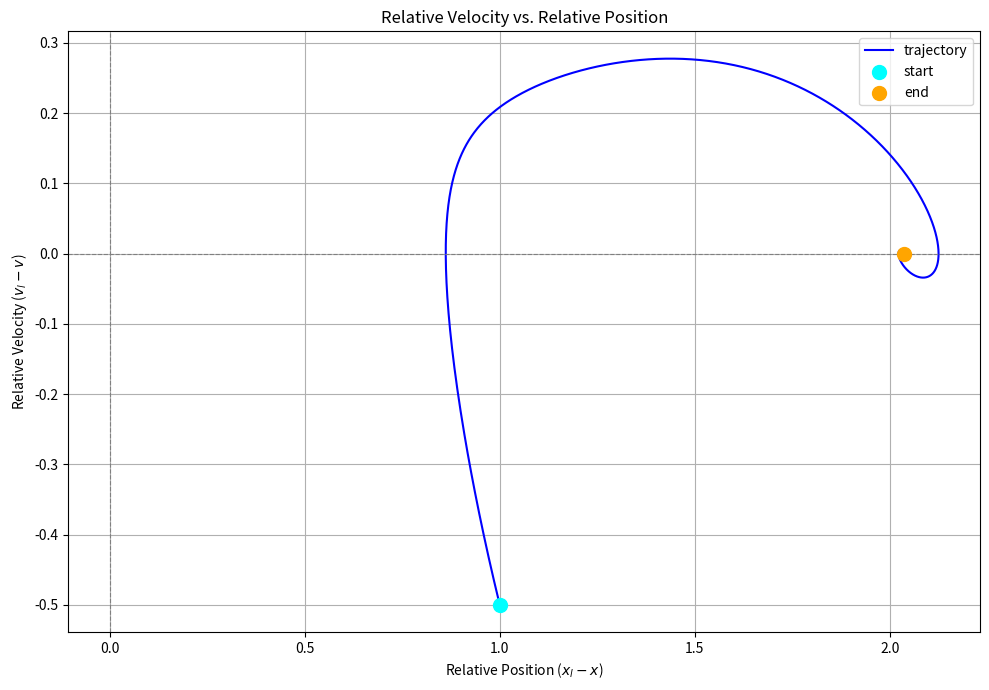

The script that saved this image:
import matplotlib
matplotlib.use('Agg')
import numpy as np
import matplotlib.pyplot as plt

def dynamics(xl, vl, x, v, params):
    alpha = params['alpha']
    beta = params['beta']
    vmax_desired = params['vmax_desired']

    # Leading
    xl_dot = vl
    vl_dot = 0.0

    # Relative position and speed
    delta_x = xl - x
    delta_v = vl - v

    # Ego
    x_dot = v
    v_optimal = np.tanh(delta_x - 2) + np.tanh(2)
    # Set bounds on v_optimal
    v_optimal = np.clip(v_optimal, 0, vmax_desired)
    v_dot = alpha * (v_optimal - v) + beta * delta_v / delta_x ** 2

    return xl_dot, vl_dot, x_dot, v_dot

def euler(xl0, vl0, x0, v0, params, dt, T):
    num_steps = int(T / dt)
    # time_points = np.linspace(0, T, num_steps)

    # Initial
    xl = xl0
    vl = vl0
    x = x0
    v = v0

    rel_x = []
    rel_v = []

    rel_x.append(xl - x)
    rel_v.append(vl - v)

    for _ in range(num_steps):
        xl_dot, vl_dot, x_dot, v_dot = dynamics(xl, vl, x, v, params)

        xl += xl_dot * dt
        vl += vl_dot * dt
        x += x_dot * dt
        v += v_dot * dt

        rel_x.append(xl - x)
        rel_v.append(vl - v)

    return np.array(rel_x), np.array(rel_v)

if __name__ == "__main__":
    xl0 = 2.0
    vl0 = 1.0
    x0 = 1.0
    v0 = 1.5

    params = {
        'alpha': 0.5,
        'beta': 1.0,
        'vmax_desired': 1.964
    }

    dt = 0.01
    T = 20.0

    # Simulation
    rel_x, rel_v = euler(xl0, vl0, x0, v0, params, dt, T)



    # Plot
    plt.figure(figsize=(10, 7))
    plt.plot(rel_x, rel_v, label='trajectory', color='blue')
    plt.scatter(rel_x[0], rel_v[0], color='cyan', s=100, zorder=5, label='start')
    plt.scatter(rel_x[-1], rel_v[-1], color='orange', s=100, zorder=5, label='end')

    plt.title('Relative Velocity vs. Relative Position')
    plt.xlabel('Relative Position ($x_l - x$)')
    plt.ylabel('Relative Velocity ($v_l - v$)')
    plt.grid(True)
    plt.axhline(0, color='gray', linestyle='--', linewidth=0.8)
    plt.axvline(0, color='gray', linestyle='--', linewidth=0.8)
    plt.legend()
    plt.tight_layout()
    plt.savefig('ovfl_euler.png')